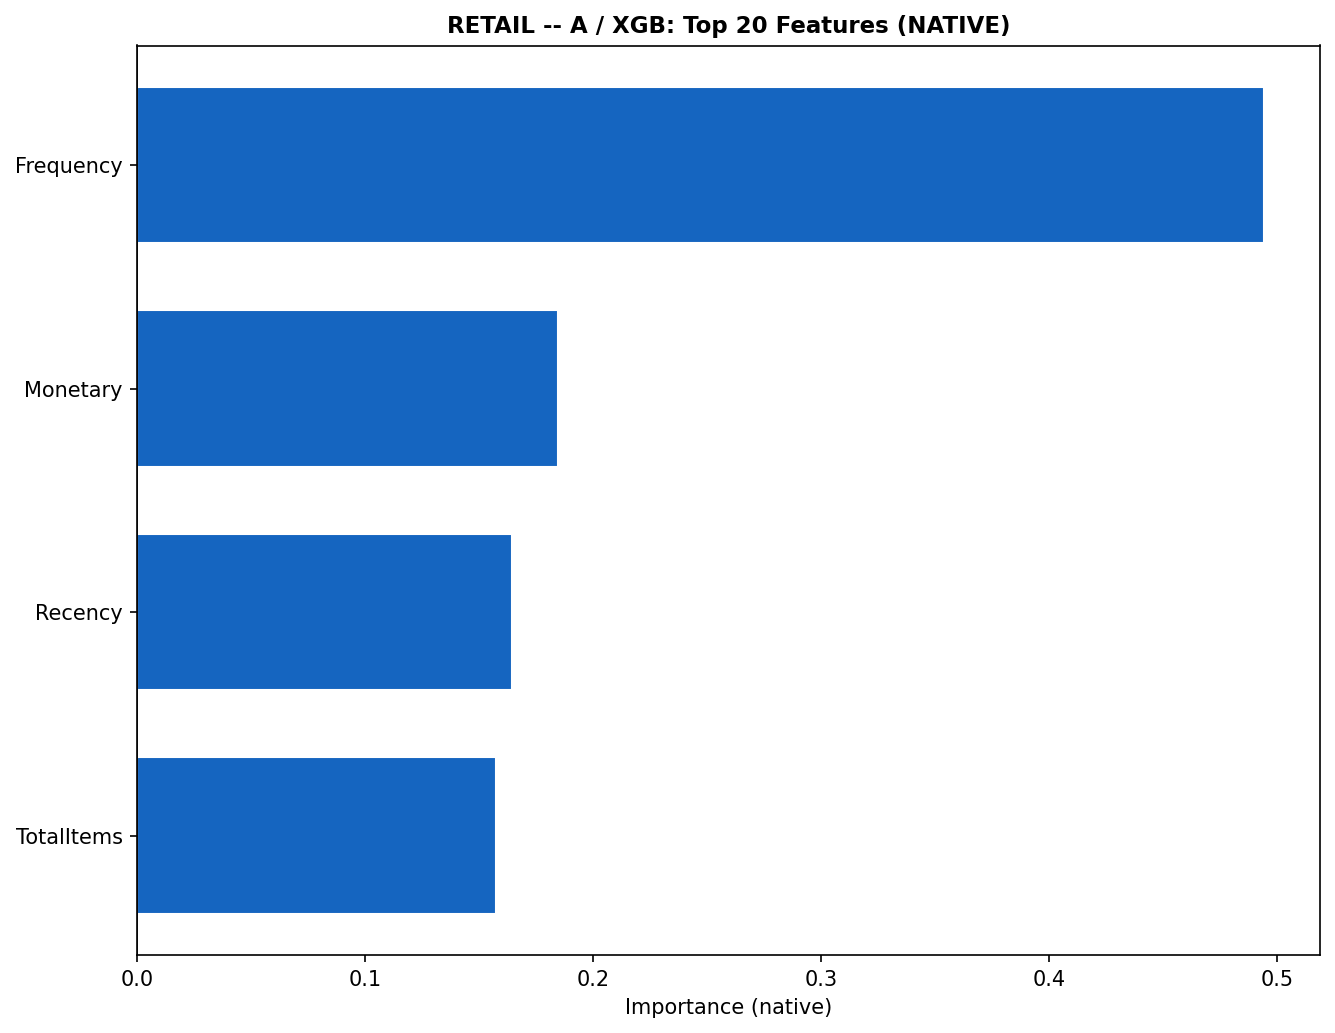

Values plotted in this chart, from the file beside it:
, importance
Frequency, 0.494
Monetary, 0.1845
Recency, 0.1644
TotalItems, 0.1571
